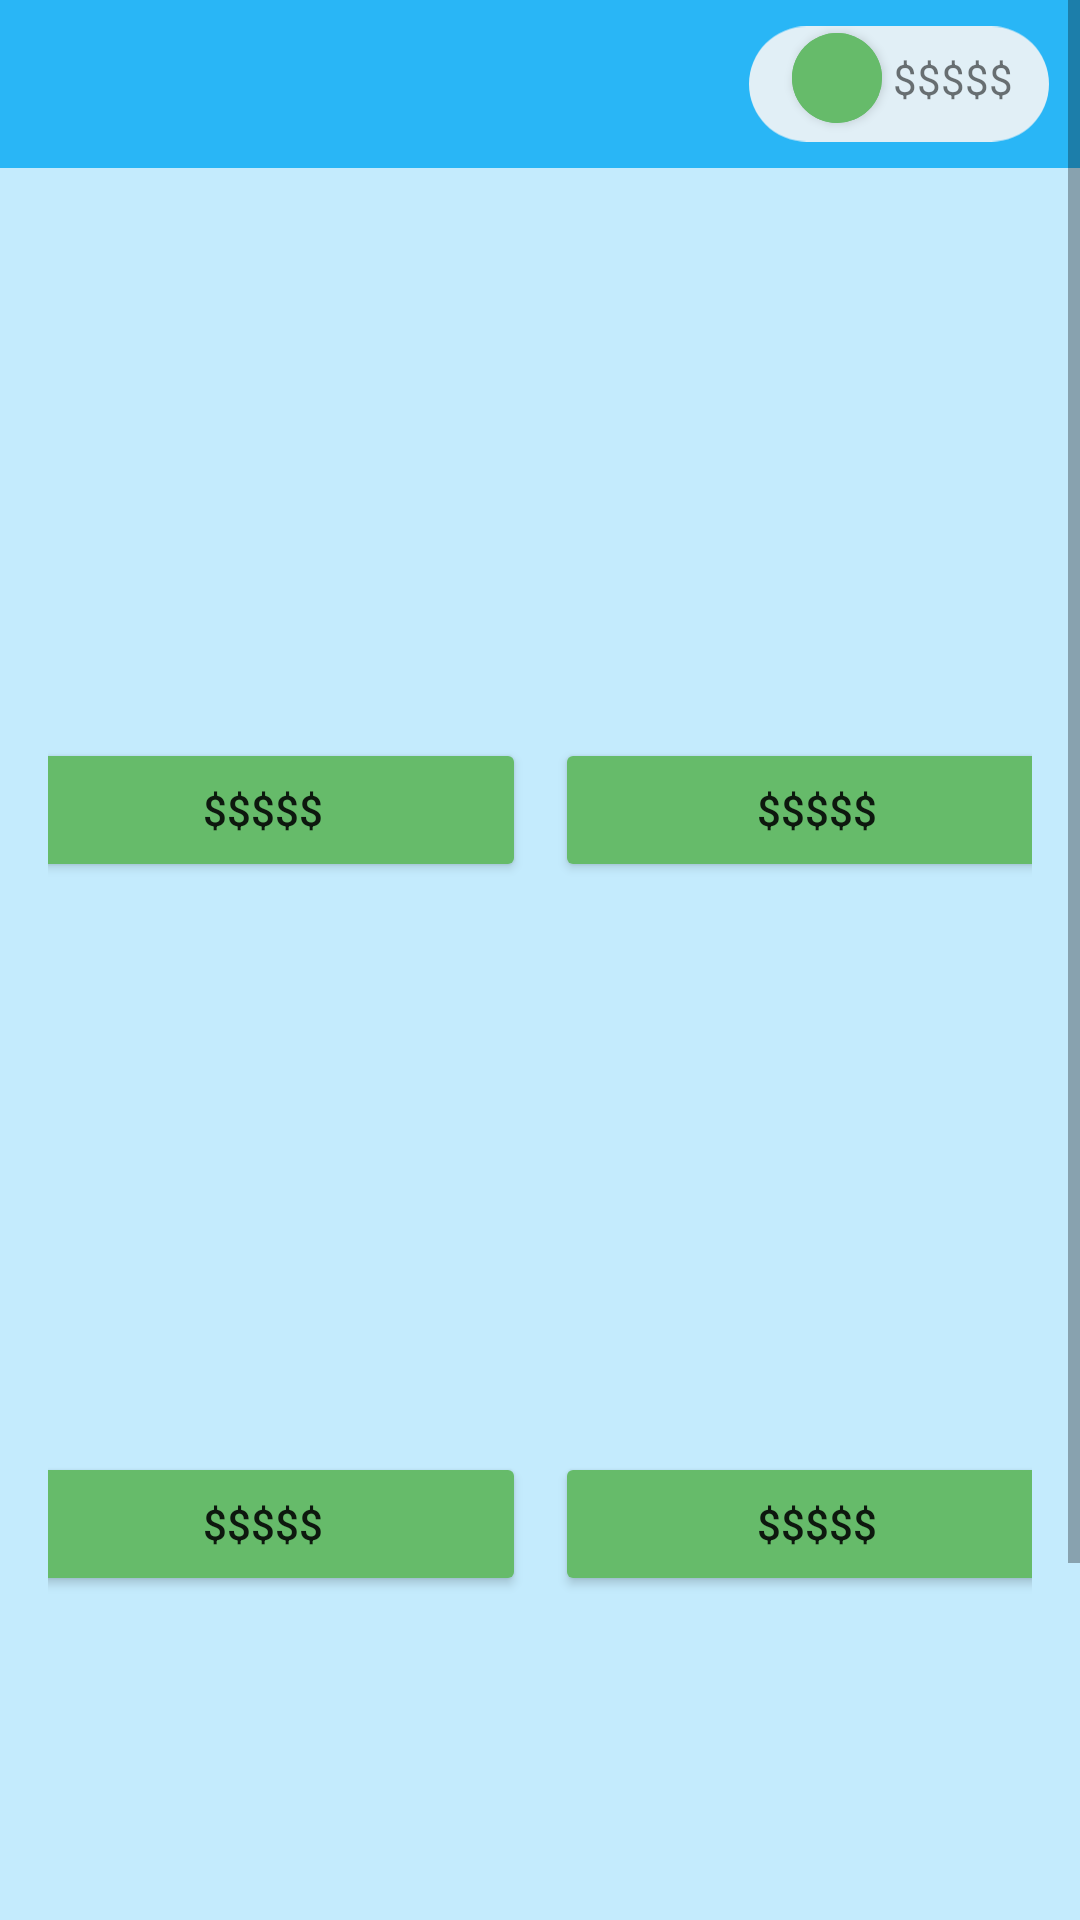

Reconstruct the res/layout file that produces this screen, plus the resources it refers to.
<!-- AndroidManifest.xml: application theme Theme.Wireframe_Sprint -->
<!-- res/layout/fragment_fishing_lure.xml -->
<?xml version="1.0" encoding="utf-8"?>
<FrameLayout xmlns:android="http://schemas.android.com/apk/res/android"
    xmlns:app="http://schemas.android.com/apk/res-auto"
    xmlns:tools="http://schemas.android.com/tools"
    android:layout_width="match_parent"
    android:layout_height="match_parent"
    android:background="@color/transparente"
    tools:context=".FishingLureFragment">

    <com.google.android.material.appbar.AppBarLayout
        android:layout_width="match_parent"
        android:layout_height="wrap_content">

        <com.google.android.material.appbar.MaterialToolbar
            android:id="@+id/topAppBar"
            style="@style/Widget.MaterialComponents.Toolbar.Primary"
            android:layout_width="match_parent"
            android:layout_height="?attr/actionBarSize"
            app:navigationIcon="@drawable/ic_baseline_arrow_back_ios_24" />
    </com.google.android.material.appbar.AppBarLayout>

    <androidx.constraintlayout.widget.ConstraintLayout
        android:layout_width="match_parent"
        android:layout_height="match_parent">

        <ImageView
            android:layout_width="@dimen/MoneyField_width"
            android:layout_height="@dimen/MoneyField_height"
            android:src="@drawable/ic_moneyfield"
            app:layout_constraintBottom_toBottomOf="parent"
            app:layout_constraintEnd_toEndOf="parent"
            app:layout_constraintHorizontal_bias="0.96"
            app:layout_constraintStart_toStartOf="parent"
            app:layout_constraintTop_toTopOf="parent"
            app:layout_constraintVertical_bias="0.005" />

        <com.google.android.material.button.MaterialButton
            style="@style/Widget.MaterialComponents.Button.Icon"
            android:layout_width="@dimen/Plusbt_width"
            android:layout_height="@dimen/Pusbt_height"
            android:backgroundTint="@color/verde"
            android:insetLeft="0dp"
            android:insetTop="0dp"
            android:insetRight="0dp"
            android:insetBottom="0dp"
            android:padding="0dp"
            app:icon="@drawable/ic_baseline_add_24"
            app:iconGravity="textStart"
            app:iconPadding="0dp"
            app:layout_constraintBottom_toBottomOf="parent"
            app:layout_constraintEnd_toEndOf="parent"
            app:layout_constraintHorizontal_bias="0.80"
            app:layout_constraintStart_toStartOf="parent"
            app:layout_constraintTop_toTopOf="parent"
            app:layout_constraintVertical_bias="0.018"
            app:shapeAppearanceOverlay="@style/ShapeAppearanceOverlay.MyApp.Button.Circle" />

        <TextView
            android:layout_width="wrap_content"
            android:layout_height="wrap_content"
            android:text="@string/moneyField_txt"
            app:layout_constraintBottom_toBottomOf="parent"
            app:layout_constraintEnd_toEndOf="parent"
            app:layout_constraintHorizontal_bias="0.93"
            app:layout_constraintStart_toStartOf="parent"
            app:layout_constraintTop_toTopOf="parent"
            app:layout_constraintVertical_bias="0.027" />

    </androidx.constraintlayout.widget.ConstraintLayout>

    <ScrollView
        android:layout_width="match_parent"
        android:layout_height="match_parent"
        android:fillViewport="true">

        <androidx.constraintlayout.widget.ConstraintLayout
            android:layout_width="match_parent"
            android:layout_height="match_parent"
            android:layout_marginTop="@dimen/constraint_mgTop"
            android:paddingStart="@dimen/constraint_pd"
            android:paddingTop="@dimen/constraint_pd"
            android:paddingEnd="@dimen/constraint_pd"
            android:paddingBottom="@dimen/constraint_pd">

            <ImageView
                android:id="@+id/fishinglure_imgL"
                android:layout_width="@dimen/Item_imgWidth"
                android:layout_height="@dimen/Item_imgHeight"
                android:layout_marginEnd="@dimen/ItemImg_mgHorizont"
                android:src="@drawable/fishinglure_Item"
                app:layout_constraintBottom_toBottomOf="parent"
                app:layout_constraintEnd_toStartOf="@id/fishinglure_imgR"
                app:layout_constraintStart_toStartOf="parent"
                app:layout_constraintTop_toTopOf="parent"
                app:layout_constraintVertical_bias="0" />

            <Button
                android:id="@+id/buy_btL"
                android:layout_width="@dimen/buy_btWidth"
                android:layout_height="wrap_content"
                android:backgroundTint="@color/verde"
                android:text="@string/ItemValue_txt"
                app:layout_constraintEnd_toEndOf="@id/fishinglure_imgL"
                app:layout_constraintStart_toStartOf="@id/fishinglure_imgL"
                app:layout_constraintTop_toBottomOf="@id/fishinglure_imgL" />

            <ImageView
                android:id="@+id/fishinglure_imgR"
                android:layout_width="@dimen/Item_imgWidth"
                android:layout_height="@dimen/Item_imgHeight"
                android:layout_marginStart="@dimen/ItemImg_mgHorizont"
                android:src="@drawable/fishinglure_Item"
                app:layout_constraintBottom_toBottomOf="parent"
                app:layout_constraintEnd_toEndOf="parent"
                app:layout_constraintStart_toEndOf="@id/fishinglure_imgL"
                app:layout_constraintTop_toTopOf="parent"
                app:layout_constraintVertical_bias="0" />

            <Button
                android:id="@+id/buy_btR"
                android:layout_width="@dimen/buy_btWidth"
                android:layout_height="wrap_content"
                android:backgroundTint="@color/verde"
                android:text="@string/ItemValue_txt"
                app:layout_constraintEnd_toEndOf="@id/fishinglure_imgR"
                app:layout_constraintStart_toStartOf="@id/fishinglure_imgR"
                app:layout_constraintTop_toBottomOf="@id/fishinglure_imgR" />

            <ImageView
                android:id="@+id/fishinglure_imgL1"
                android:layout_width="@dimen/Item_imgWidth"
                android:layout_height="@dimen/Item_imgHeight"
                android:layout_marginTop="@dimen/ItemImg_mgTop"
                android:src="@drawable/fishinglure_Item"
                app:layout_constraintEnd_toEndOf="@id/fishinglure_imgL"
                app:layout_constraintStart_toStartOf="@id/fishinglure_imgL"
                app:layout_constraintTop_toBottomOf="@id/buy_btL" />

            <Button
                android:id="@+id/buy_btL1"
                android:layout_width="@dimen/buy_btWidth"
                android:layout_height="wrap_content"
                android:backgroundTint="@color/verde"
                android:text="@string/ItemValue_txt"
                app:layout_constraintEnd_toEndOf="@id/fishinglure_imgL1"
                app:layout_constraintStart_toStartOf="@id/fishinglure_imgL1"
                app:layout_constraintTop_toBottomOf="@id/fishinglure_imgL1" />

            <ImageView
                android:id="@+id/fishinglure_imgR1"
                android:layout_width="@dimen/Item_imgWidth"
                android:layout_height="@dimen/Item_imgHeight"
                android:layout_marginTop="@dimen/ItemImg_mgTop"
                android:src="@drawable/fishinglure_Item"
                app:layout_constraintEnd_toEndOf="@id/fishinglure_imgR"
                app:layout_constraintStart_toStartOf="@id/fishinglure_imgR"
                app:layout_constraintTop_toBottomOf="@id/buy_btR" />

            <Button
                android:id="@+id/buy_btR1"
                android:layout_width="@dimen/buy_btWidth"
                android:layout_height="wrap_content"
                android:backgroundTint="@color/verde"
                android:text="@string/ItemValue_txt"
                app:layout_constraintEnd_toEndOf="@id/fishinglure_imgR1"
                app:layout_constraintStart_toStartOf="@id/fishinglure_imgR1"
                app:layout_constraintTop_toBottomOf="@id/fishinglure_imgR1" />

            <ImageView
                android:id="@+id/fishinglure_imgL2"
                android:layout_width="@dimen/Item_imgWidth"
                android:layout_height="@dimen/Item_imgHeight"
                android:layout_marginTop="@dimen/ItemImg_mgTop"
                android:src="@drawable/fishinglure_Item"
                app:layout_constraintEnd_toEndOf="@id/fishinglure_imgL"
                app:layout_constraintStart_toStartOf="@id/fishinglure_imgL"
                app:layout_constraintTop_toBottomOf="@id/buy_btL1" />

            <Button
                android:id="@+id/buy_btL2"
                android:layout_width="@dimen/buy_btWidth"
                android:layout_height="wrap_content"
                android:backgroundTint="@color/verde"
                android:text="@string/ItemValue_txt"
                app:layout_constraintEnd_toEndOf="@id/fishinglure_imgL2"
                app:layout_constraintStart_toStartOf="@id/fishinglure_imgL2"
                app:layout_constraintTop_toBottomOf="@id/fishinglure_imgL2" />

            <ImageView
                android:id="@+id/fishinglure_imgR2"
                android:layout_width="@dimen/Item_imgWidth"
                android:layout_height="@dimen/Item_imgHeight"
                android:layout_marginTop="@dimen/ItemImg_mgTop"
                android:src="@drawable/fishinglure_Item"
                app:layout_constraintEnd_toEndOf="@id/fishinglure_imgR"
                app:layout_constraintStart_toStartOf="@id/fishinglure_imgR"
                app:layout_constraintTop_toBottomOf="@id/buy_btR1" />

            <Button
                android:id="@+id/buy_btR2"
                android:layout_width="@dimen/buy_btWidth"
                android:layout_height="wrap_content"
                android:backgroundTint="@color/verde"
                android:text="@string/ItemValue_txt"
                app:layout_constraintEnd_toEndOf="@id/fishinglure_imgR2"
                app:layout_constraintStart_toStartOf="@id/fishinglure_imgR2"
                app:layout_constraintTop_toBottomOf="@id/fishinglure_imgR2" />
        </androidx.constraintlayout.widget.ConstraintLayout>
    </ScrollView>
</FrameLayout>
<!-- resources referenced by this layout -->
<resources>
  <color name="transparente">#4629B6F6</color>
  <color name="verde">#66bb6a</color>
  <dimen name="ItemImg_mgHorizont">5dp</dimen>
  <dimen name="ItemImg_mgTop">15dp</dimen>
  <dimen name="Item_imgHeight">175dp</dimen>
  <dimen name="Item_imgWidth">175dp</dimen>
  <dimen name="MoneyField_height">50dp</dimen>
  <dimen name="MoneyField_width">100dp</dimen>
  <dimen name="Plusbt_width">30dp</dimen>
  <dimen name="Pusbt_height">30dp</dimen>
  <dimen name="buy_btWidth">175dp</dimen>
  <dimen name="constraint_mgTop">55dp</dimen>
  <dimen name="constraint_pd">16dp</dimen>
  <!-- drawable ic_moneyfield (drawable) -->
  <vector xmlns:android="http://schemas.android.com/apk/res/android"
      android:width="534dp"
      android:height="205dp"
      android:viewportWidth="534"
      android:viewportHeight="205">
    <path
        android:pathData="M102.5,0L431.5,0A102.5,102.5 0,0 1,534 102.5L534,102.5A102.5,102.5 0,0 1,431.5 205L102.5,205A102.5,102.5 0,0 1,0 102.5L0,102.5A102.5,102.5 0,0 1,102.5 0z"
        android:fillColor="#e1eff6"/>
  </vector>
  <string name="ItemValue_txt">$$$$$</string>
  <string name="moneyField_txt">$$$$$</string>
  <style name="ShapeAppearanceOverlay.MyApp.Button.Circle" parent="">
          <item name="cornerFamily">rounded</item>
          <item name="cornerSize">50%</item>
      </style>
  <style name="Theme.Wireframe_Sprint" parent="Theme.MaterialComponents.DayNight.NoActionBar">
          
          <item name="colorPrimary">@color/azul</item>
          <item name="colorPrimaryVariant">@color/azulEscuro</item>
          <item name="colorOnPrimary">@color/white</item>
          
          <item name="colorSecondary">@color/verde</item>
          <item name="colorSecondaryVariant">@color/verdeEscuro</item>
          <item name="colorOnSecondary">@color/black</item>
          
          <item name="android:statusBarColor" tools:targetApi="l">?attr/colorPrimaryVariant</item>
          
      </style>
  <color name="azul">#29b6f6</color>
  <color name="azulEscuro">#0086c3</color>
  <color name="white">#FFFFFFFF</color>,
  <color name="verdeEscuro">#338a3e</color>
  <color name="black">#FF000000</color>
</resources>
